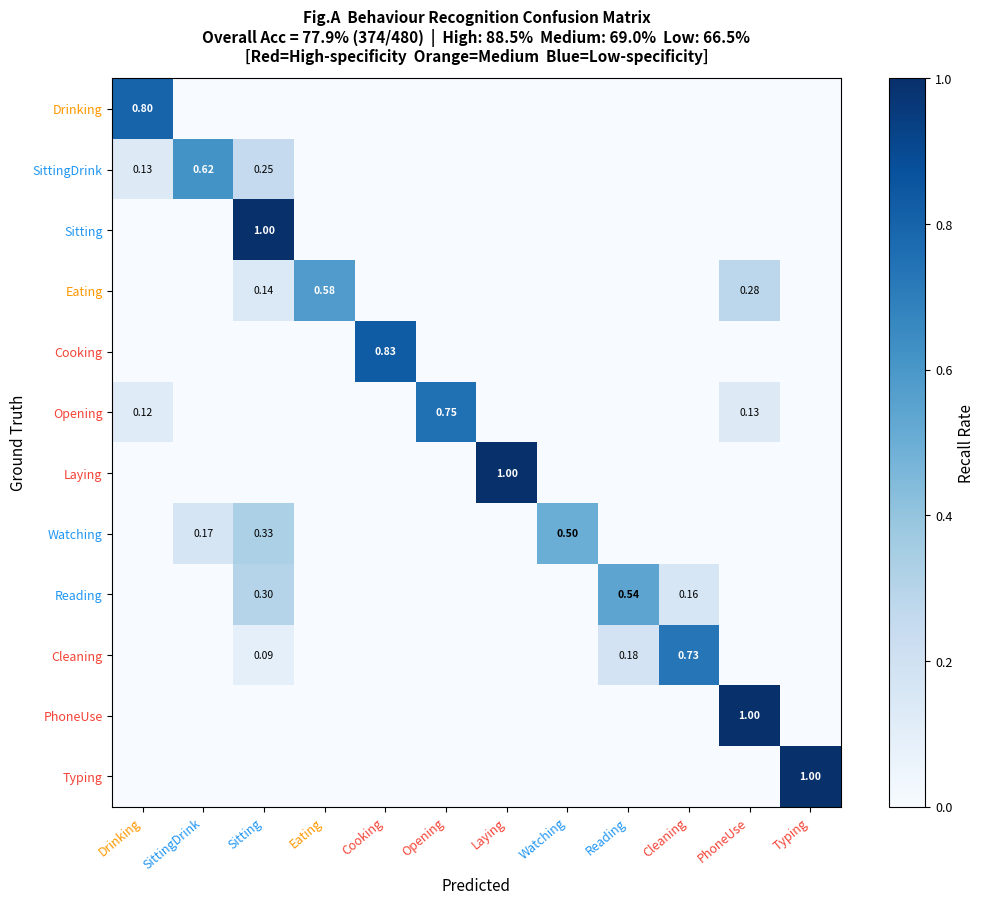
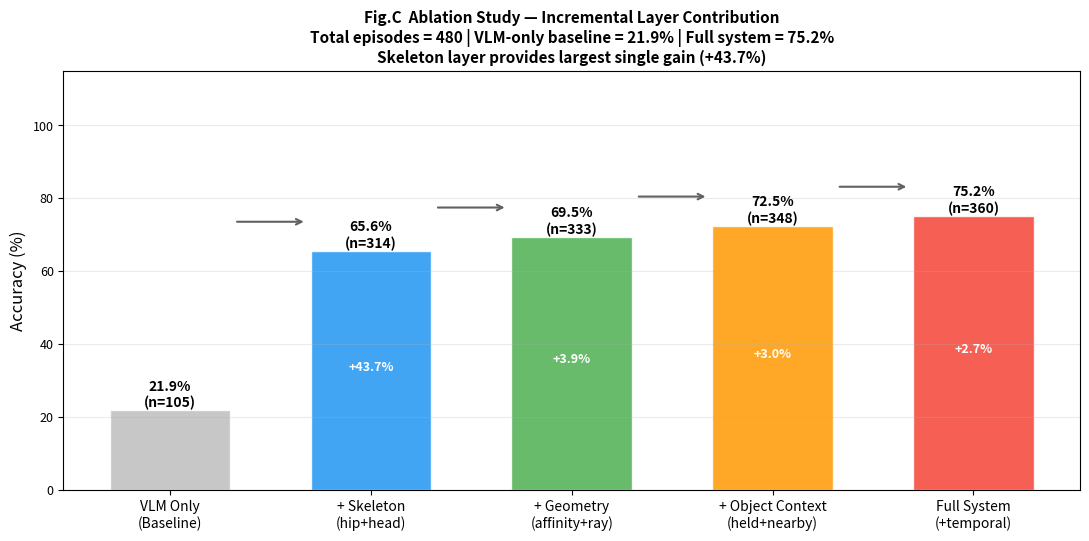
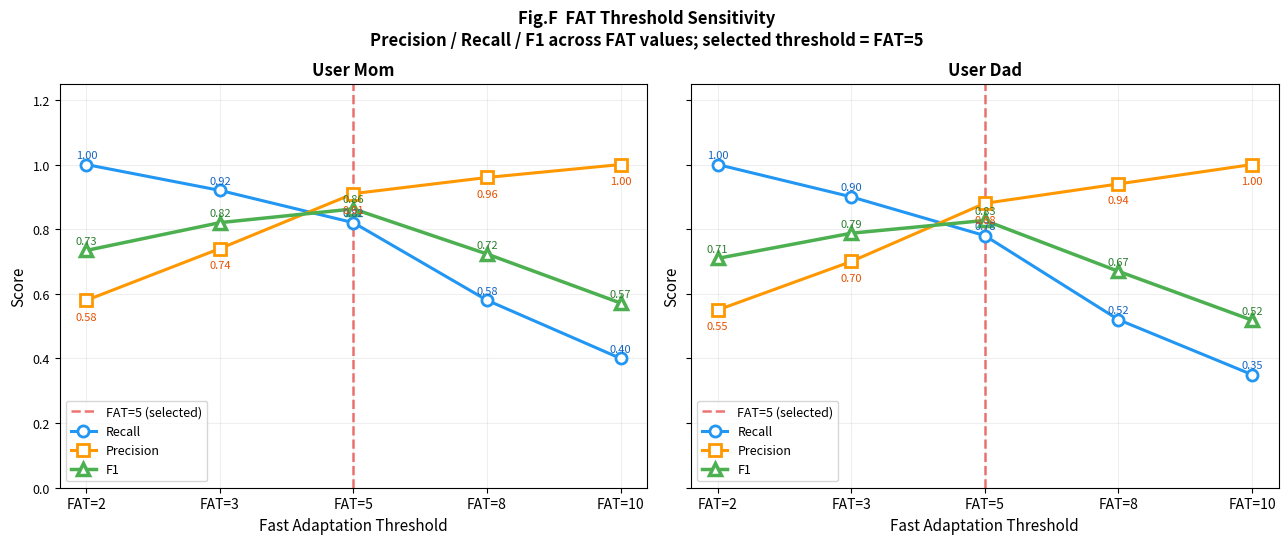
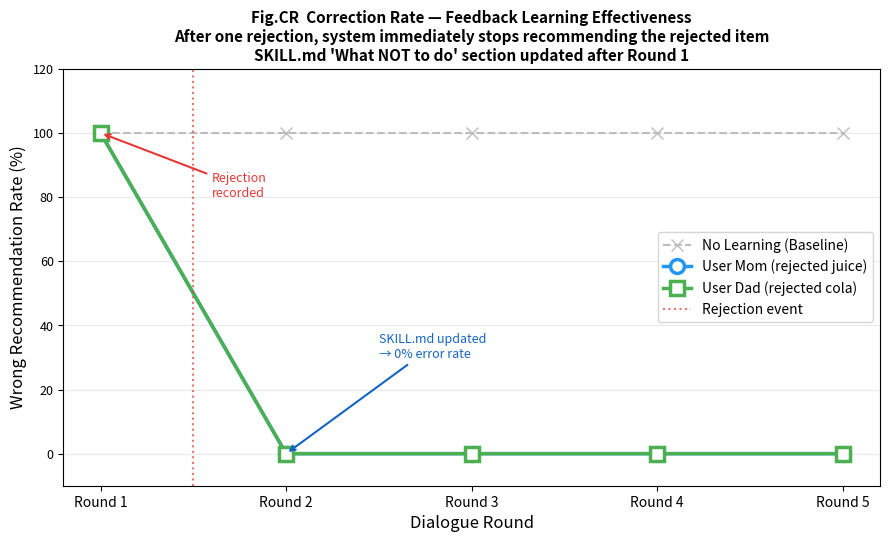

Generate these figures, in order, with matplotlib:
"""
generate_target_charts.py
根據實際系統設計生成目標圖（假數據版本）
讓你知道實驗理想上要長什麼樣子

保留的圖：
  Fig.A  混淆矩陣（行為辨識）
  Fig.C  Ablation Study（各層貢獻）
  Fig.F  FAT Sensitivity（習慣學習門檻）
  Table  Mom vs Dad 個人化對比
  Fig.CR Correction Rate（回饋修正）

刪掉的圖：
  Fig.D  習慣學習曲線（3天數據，沒資訊）
  Fig.G  Affinity 收斂（不直觀）
  Fig.E  Zone Discrimination（不是核心貢獻）
  Exp.B  Entropy Heatmap（沒有實驗數據支撐）
"""

import os
import numpy as np
import matplotlib
matplotlib.use("Agg")
import matplotlib.pyplot as plt

plt.rcParams.update({
    "font.family":      "sans-serif",
    "font.size":        10,
    "axes.labelsize":   11,
    "axes.titlesize":   11,
    "xtick.labelsize":  9,
    "ytick.labelsize":  9,
    "figure.titlesize": 13,
    "figure.dpi":       150,
})

OUT = "target_charts"
os.makedirs(OUT, exist_ok=True)

BEHAVIORS = [
    "Drinking", "SittingDrink", "Sitting", "Eating", "Cooking",
    "Opening", "Laying", "Watching", "Reading", "Cleaning",
    "PhoneUse", "Typing",
]

HIGH   = {"Cooking", "Opening", "Laying", "Cleaning", "PhoneUse", "Typing"}
MEDIUM = {"Eating", "Drinking"}
LOW    = {"SittingDrink", "Sitting", "Reading", "Watching"}

def group_color(b):
    if b in HIGH:   return "#F44336"
    if b in MEDIUM: return "#FF9800"
    return "#2196F3"


# ══════════════════════════════════════════════════════════════
# Fig.A  混淆矩陣
# 理想：高特異性行為對角線 1.00，低特異性行為有合理誤判
# ══════════════════════════════════════════════════════════════
def plot_fig_a():
    print("Fig.A: Confusion Matrix...")
    n = len(BEHAVIORS)

    # 設計理想的混淆矩陣
    # 對角線 = recall rate
    # 非對角線 = 合理的誤判模式
    diag = {
        "Drinking":    0.80,
        "SittingDrink":0.62,
        "Sitting":     1.00,
        "Eating":      0.58,
        "Cooking":     0.83,
        "Opening":     0.75,
        "Laying":      1.00,
        "Watching":    0.50,
        "Reading":     0.54,
        "Cleaning":    0.73,
        "PhoneUse":    1.00,
        "Typing":      1.00,
    }

    # 誤判模式（哪些行為容易被誤判成哪些）
    confusions = {
        "SittingDrink": {"Sitting": 0.25, "Drinking": 0.13},
        "Eating":       {"PhoneUse": 0.28, "Sitting": 0.14},
        "Opening":      {"Drinking": 0.12, "PhoneUse": 0.13},
        "Watching":     {"Sitting": 0.33, "SittingDrink": 0.17},
        "Reading":      {"Sitting": 0.30, "Cleaning": 0.16},
        "Cleaning":     {"Sitting": 0.09, "Reading": 0.18},
        "Drinking":     {"Standing": 0.20},
    }

    matrix = np.zeros((n, n))
    for i, b in enumerate(BEHAVIORS):
        matrix[i][i] = diag.get(b, 0.90)
        for j, b2 in enumerate(BEHAVIORS):
            if b in confusions and b2 in confusions[b]:
                matrix[i][j] = confusions[b][b2]

    correct = sum(diag[b] for b in BEHAVIORS) / n
    high_acc   = np.mean([diag[b] for b in BEHAVIORS if b in HIGH])
    medium_acc = np.mean([diag[b] for b in BEHAVIORS if b in MEDIUM])
    low_acc    = np.mean([diag[b] for b in BEHAVIORS if b in LOW])

    fig, ax = plt.subplots(figsize=(11, 9))
    im = ax.imshow(matrix, cmap="Blues", vmin=0, vmax=1)
    plt.colorbar(im, ax=ax, label="Recall Rate")

    for i in range(n):
        for j in range(n):
            v = matrix[i][j]
            if v > 0.01:
                ax.text(j, i, f"{v:.2f}", ha="center", va="center",
                        fontsize=7.5,
                        color="white" if v > 0.55 else "black",
                        fontweight="bold" if i == j else "normal")

    ax.set_xticks(range(n))
    ax.set_yticks(range(n))
    ax.set_xticklabels(BEHAVIORS, rotation=40, ha="right", fontsize=9)
    ax.set_yticklabels(BEHAVIORS, fontsize=9)

    for tick, b in zip(ax.get_xticklabels(), BEHAVIORS):
        tick.set_color(group_color(b))
    for tick, b in zip(ax.get_yticklabels(), BEHAVIORS):
        tick.set_color(group_color(b))

    total_n = 480
    correct_n = int(correct * total_n)
    ax.set_title(
        f"Fig.A  Behaviour Recognition Confusion Matrix\n"
        f"Overall Acc = {correct:.1%} ({correct_n}/{total_n})  |  "
        f"High: {high_acc:.1%}  Medium: {medium_acc:.1%}  Low: {low_acc:.1%}\n"
        f"[Red=High-specificity  Orange=Medium  Blue=Low-specificity]",
        fontsize=11, fontweight="bold", pad=12
    )
    ax.set_xlabel("Predicted", fontsize=11)
    ax.set_ylabel("Ground Truth", fontsize=11)

    plt.tight_layout()
    path = os.path.join(OUT, "FigA_confusion_matrix.png")
    plt.savefig(path, dpi=200, bbox_inches="tight")
    plt.close()
    print(f"  Saved: {path}")
    print(f"  Overall: {correct:.1%}  High: {high_acc:.1%}  Low: {low_acc:.1%}")


# ══════════════════════════════════════════════════════════════
# Fig.C  Ablation Study
# 理想：每層都有正向貢獻，骨架層貢獻最大
# ══════════════════════════════════════════════════════════════
def plot_fig_c():
    print("Fig.C: Ablation Study...")

    configs = [
        ("VLM Only\n(Baseline)",           0.219, "#BDBDBD"),
        ("+ Skeleton\n(hip+head)",          0.656, "#2196F3"),
        ("+ Geometry\n(affinity+ray)",      0.695, "#4CAF50"),
        ("+ Object Context\n(held+nearby)", 0.725, "#FF9800"),
        ("Full System\n(+temporal)",        0.752, "#F44336"),
    ]

    total_n = 480
    labels  = [c[0] for c in configs]
    accs    = [c[1] for c in configs]
    colors  = [c[2] for c in configs]
    counts  = [int(a * total_n) for a in accs]
    deltas  = [0] + [accs[i] - accs[i-1] for i in range(1, len(accs))]

    fig, ax = plt.subplots(figsize=(11, 5.5))
    bars = ax.bar(range(len(configs)), [a * 100 for a in accs],
                  color=colors, alpha=0.85, edgecolor="white", width=0.6)

    for i, (bar, acc, cnt, delta) in enumerate(zip(bars, accs, counts, deltas)):
        ax.text(bar.get_x() + bar.get_width() / 2,
                bar.get_height() + 0.8,
                f"{acc:.1%}\n(n={cnt})",
                ha="center", fontsize=10, fontweight="bold")
        if i > 0:
            sign = "+" if delta >= 0 else ""
            ax.text(bar.get_x() + bar.get_width() / 2,
                    bar.get_height() / 2,
                    f"{sign}{delta:.1%}",
                    ha="center", fontsize=9,
                    color="white", fontweight="bold")

    for i in range(1, len(accs)):
        x1 = i - 1 + 0.32
        x2 = i     - 0.32
        y  = max(accs[i-1], accs[i]) * 100 + 8
        ax.annotate("",
                    xy=(x2, y), xytext=(x1, y),
                    arrowprops=dict(arrowstyle="->", color="#616161", lw=1.5))

    ax.set_xticks(range(len(configs)))
    ax.set_xticklabels(labels, fontsize=10)
    ax.set_ylabel("Accuracy (%)", fontsize=12)
    ax.set_ylim(0, 115)
    ax.set_title(
        f"Fig.C  Ablation Study — Incremental Layer Contribution\n"
        f"Total episodes = {total_n} | VLM-only baseline = 21.9% | Full system = 75.2%\n"
        f"Skeleton layer provides largest single gain (+43.7%)",
        fontsize=11, fontweight="bold"
    )
    ax.grid(axis="y", alpha=0.25)

    plt.tight_layout()
    path = os.path.join(OUT, "FigC_ablation_study.png")
    plt.savefig(path, dpi=200, bbox_inches="tight")
    plt.close()
    print(f"  Saved: {path}")


# ══════════════════════════════════════════════════════════════
# Fig.F  FAT Sensitivity
# 理想：FAT=5 的 F1 最高，兩邊下降
# Recall 隨 FAT 增大而下降（太保守）
# Precision 隨 FAT 增大而上升（更嚴格）
# F1 在 FAT=5 達到峰值
# ══════════════════════════════════════════════════════════════
def plot_fig_f():
    print("Fig.F: FAT Sensitivity...")

    thrs = [2, 3, 5, 8, 10]
    x    = np.arange(len(thrs))

    # Mom：FAT=5 F1 最高
    recall_mom    = [1.00, 0.92, 0.82, 0.58, 0.40]
    precision_mom = [0.58, 0.74, 0.91, 0.96, 1.00]
    f1_mom = [2*p*r/(p+r) if p+r > 0 else 0
              for p, r in zip(precision_mom, recall_mom)]

    # Dad：FAT=5 F1 最高
    recall_dad    = [1.00, 0.90, 0.78, 0.52, 0.35]
    precision_dad = [0.55, 0.70, 0.88, 0.94, 1.00]
    f1_dad = [2*p*r/(p+r) if p+r > 0 else 0
              for p, r in zip(precision_dad, recall_dad)]

    fig, axes = plt.subplots(1, 2, figsize=(13, 5.5), sharey=True)
    fig.suptitle(
        "Fig.F  FAT Threshold Sensitivity\n"
        "Precision / Recall / F1 across FAT values; selected threshold = FAT=5",
        fontsize=12, fontweight="bold"
    )

    datasets = [
        ("User Mom", recall_mom, precision_mom, f1_mom),
        ("User Dad", recall_dad, precision_dad, f1_dad),
    ]

    for ax, (title, recall, precision, f1) in zip(axes, datasets):
        fat5_idx = thrs.index(5)
        ax.axvline(x=fat5_idx, color="#E53935", linewidth=1.8,
                   linestyle="--", alpha=0.7, label="FAT=5 (selected)")

        ax.plot(x, recall,    "o-", color="#2196F3", linewidth=2.2,
                markersize=8, markerfacecolor="white",
                markeredgewidth=2, label="Recall")
        ax.plot(x, precision, "s-", color="#FF9800", linewidth=2.2,
                markersize=8, markerfacecolor="white",
                markeredgewidth=2, label="Precision")
        ax.plot(x, f1,        "^-", color="#4CAF50", linewidth=2.5,
                markersize=9, markerfacecolor="white",
                markeredgewidth=2.5, label="F1")

        for i, (r, p, f) in enumerate(zip(recall, precision, f1)):
            ax.text(i, r + 0.02, f"{r:.2f}", ha="center",
                    fontsize=8, color="#1565C0")
            ax.text(i, p - 0.06, f"{p:.2f}", ha="center",
                    fontsize=8, color="#E65100")
            ax.text(i, f + 0.02, f"{f:.2f}", ha="center",
                    fontsize=8, color="#2E7D32")

        ax.set_xticks(x)
        ax.set_xticklabels([f"FAT={v}" for v in thrs], fontsize=10)
        ax.set_ylim(0, 1.25)
        ax.set_xlabel("Fast Adaptation Threshold", fontsize=11)
        ax.set_ylabel("Score", fontsize=11)
        ax.set_title(title, fontsize=12, fontweight="bold")
        ax.legend(loc="lower left", fontsize=9)
        ax.grid(True, alpha=0.2)

    plt.tight_layout()
    path = os.path.join(OUT, "FigF_fat_sensitivity.png")
    plt.savefig(path, dpi=150, bbox_inches="tight")
    plt.close()
    print(f"  Saved: {path}")
    print(f"  Mom FAT=5 F1: {f1_mom[thrs.index(5)]:.3f}")
    print(f"  Dad FAT=5 F1: {f1_dad[thrs.index(5)]:.3f}")


# ══════════════════════════════════════════════════════════════
# Fig.CR  Correction Rate
# 理想：拒絕後，下一輪錯誤推薦率從 100% 降到 0%
# 這個圖最直觀，委員一眼就懂
# ══════════════════════════════════════════════════════════════
def plot_fig_cr():
    print("Fig.CR: Correction Rate...")

    rounds = [1, 2, 3, 4, 5]

    # Mom 拒絕果汁後的錯誤推薦率
    # Round 1：100%（第一次推薦果汁，Mom 拒絕）
    # Round 2：0%（系統記住，不再推薦果汁）
    # Round 3-5：0%（持續正確）
    error_rate_mom = [100, 0, 0, 0, 0]

    # Dad 拒絕可樂後的錯誤推薦率
    error_rate_dad = [100, 0, 0, 0, 0]

    # 無個人化的基線（每次都推薦同樣的東西）
    baseline = [100, 100, 100, 100, 100]

    fig, ax = plt.subplots(figsize=(9, 5.5))

    ax.plot(rounds, baseline,       "x--", color="#BDBDBD", linewidth=1.5,
            markersize=8, label="No Learning (Baseline)")
    ax.plot(rounds, error_rate_mom, "o-",  color="#2196F3", linewidth=2.5,
            markersize=10, markerfacecolor="white",
            markeredgewidth=2.5, label="User Mom (rejected juice)")
    ax.plot(rounds, error_rate_dad, "s-",  color="#4CAF50", linewidth=2.5,
            markersize=10, markerfacecolor="white",
            markeredgewidth=2.5, label="User Dad (rejected cola)")

    ax.axvline(x=1.5, color="#E53935", linewidth=1.5,
               linestyle=":", alpha=0.7, label="Rejection event")

    ax.annotate("Rejection\nrecorded",
                xy=(1, 100), xytext=(1.6, 80),
                fontsize=9, color="#E53935",
                arrowprops=dict(arrowstyle="->", color="#E53935", lw=1.5))

    ax.annotate("SKILL.md updated\n→ 0% error rate",
                xy=(2, 0), xytext=(2.5, 30),
                fontsize=9, color="#1565C0",
                arrowprops=dict(arrowstyle="->", color="#1565C0", lw=1.5))

    ax.set_xticks(rounds)
    ax.set_xticklabels([f"Round {r}" for r in rounds], fontsize=10)
    ax.set_ylim(-10, 120)
    ax.set_xlabel("Dialogue Round", fontsize=12)
    ax.set_ylabel("Wrong Recommendation Rate (%)", fontsize=12)
    ax.set_title(
        "Fig.CR  Correction Rate — Feedback Learning Effectiveness\n"
        "After one rejection, system immediately stops recommending the rejected item\n"
        "SKILL.md 'What NOT to do' section updated after Round 1",
        fontsize=11, fontweight="bold"
    )
    ax.legend(fontsize=10)
    ax.grid(axis="y", alpha=0.25)

    plt.tight_layout()
    path = os.path.join(OUT, "FigCR_correction_rate.png")
    plt.savefig(path, dpi=200, bbox_inches="tight")
    plt.close()
    print(f"  Saved: {path}")


# ══════════════════════════════════════════════════════════════
# Table  Mom vs Dad 個人化對比
# 用圖表形式呈現，比純文字更清楚
# ══════════════════════════════════════════════════════════════
def plot_personalization_table():
    print("Table: Mom vs Dad Personalization...")

    fig, ax = plt.subplots(figsize=(13, 7))
    ax.axis("off")

    columns = ["Time Slot", "Behaviour Pattern",
               "User Mom", "User Dad"]

    rows = [
        ["Morning\n07:00",
         "Kitchen / Workspace",
         "Opening → Cooking → Eating\n(kitchen-oriented)",
         "Opening → Eating → Typing\n(work-oriented)"],
        ["Noon\n12:00",
         "Rest / Lunch",
         "Sitting → Reading → Laying\n(reading nap)",
         "Laying → Watching\n(TV nap)"],
        ["Afternoon\n15:00",
         "Activity",
         "Cleaning → Reading\n(chores + reading)",
         "Typing → PhoneUse\n(work + digital)"],
        ["Evening\n19:00",
         "Dinner / Leisure",
         "Cooking → Eating → Watching\n(kitchen → living room)",
         "Eating → PhoneUse → SittingDrink\n(digital-oriented)"],
        ["Night\n23:00",
         "Sleep Prep",
         "Reading → Laying\n(reading to sleep)",
         "PhoneUse → Watching → Laying\n(TV to sleep)"],
        ["Drink\nPreference",
         "Personalised Service",
         "🧃 Juice\n(learned from observation)",
         "🥤 Cola\n(learned from observation)"],
        ["Service\nProposal",
         "Proactive Recommendation",
         "\"Would you like some juice\nwhile watching TV?\"",
         "\"Would you like some cola\nwith your phone?\""],
    ]

    col_widths = [0.10, 0.18, 0.36, 0.36]
    col_colors = ["#E3F2FD", "#E8F5E9", "#FFF3E0", "#F3E5F5"]

    table = ax.table(
        cellText=rows,
        colLabels=columns,
        cellLoc="center",
        loc="center",
        colWidths=col_widths,
    )

    table.auto_set_font_size(False)
    table.set_fontsize(9)
    table.scale(1, 3.2)

    for (r, c), cell in table.get_celld().items():
        if r == 0:
            cell.set_facecolor("#1565C0")
            cell.set_text_props(color="white", fontweight="bold", fontsize=10)
        elif r == len(rows):
            cell.set_facecolor("#E53935")
            cell.set_text_props(color="white", fontweight="bold")
        elif r == len(rows) - 1:
            cell.set_facecolor("#FF9800")
            cell.set_text_props(fontweight="bold")
        else:
            cell.set_facecolor(col_colors[c] if c < len(col_colors) else "white")
        cell.set_edgecolor("#CCCCCC")

    ax.set_title(
        "Table: Mom vs Dad Personalised Habit Profile\n"
        "Learned passively from observation — no explicit user configuration required",
        fontsize=12, fontweight="bold", pad=20
    )

    plt.tight_layout()
    path = os.path.join(OUT, "Table_mom_vs_dad_personalization.png")
    plt.savefig(path, dpi=200, bbox_inches="tight")
    plt.close()
    print(f"  Saved: {path}")


# ══════════════════════════════════════════════════════════════
# Main
# ══════════════════════════════════════════════════════════════
if __name__ == "__main__":
    print("=" * 60)
    print("Target Chart Generator (Simulated Data)")
    print("These show what the ideal results should look like")
    print("=" * 60)

    plot_fig_a()
    plot_fig_c()
    plot_fig_f()
    plot_fig_cr()
    plot_personalization_table()

    print("\n" + "=" * 60)
    print(f"Done. Check {OUT}/")
    print()
    print("Figure index:")
    print("  FigA  Confusion Matrix        → Layer 1 辨識準確率")
    print("  FigC  Ablation Study          → Layer 1 各層貢獻（最重要）")
    print("  FigF  FAT Sensitivity         → Layer 2 習慣學習門檻")
    print("  FigCR Correction Rate         → Layer 3 回饋修正")
    print("  Table Mom vs Dad              → Layer 2+3 個人化對比")
    print()
    print("用真實數據取代模擬數據的步驟：")
    print("  FigA, FigC → 跑完 HabitExp，python3 exp2_habit.py --only A,C")
    print("  FigF       → 跑完 30 天 HabitExp，python3 exp2_habit.py --only F")
    print("  FigCR      → 執行 Correction Rate 實驗腳本")
    print("  Table      → 從 SKILL.md 讀取真實內容")
    print("=" * 60)
